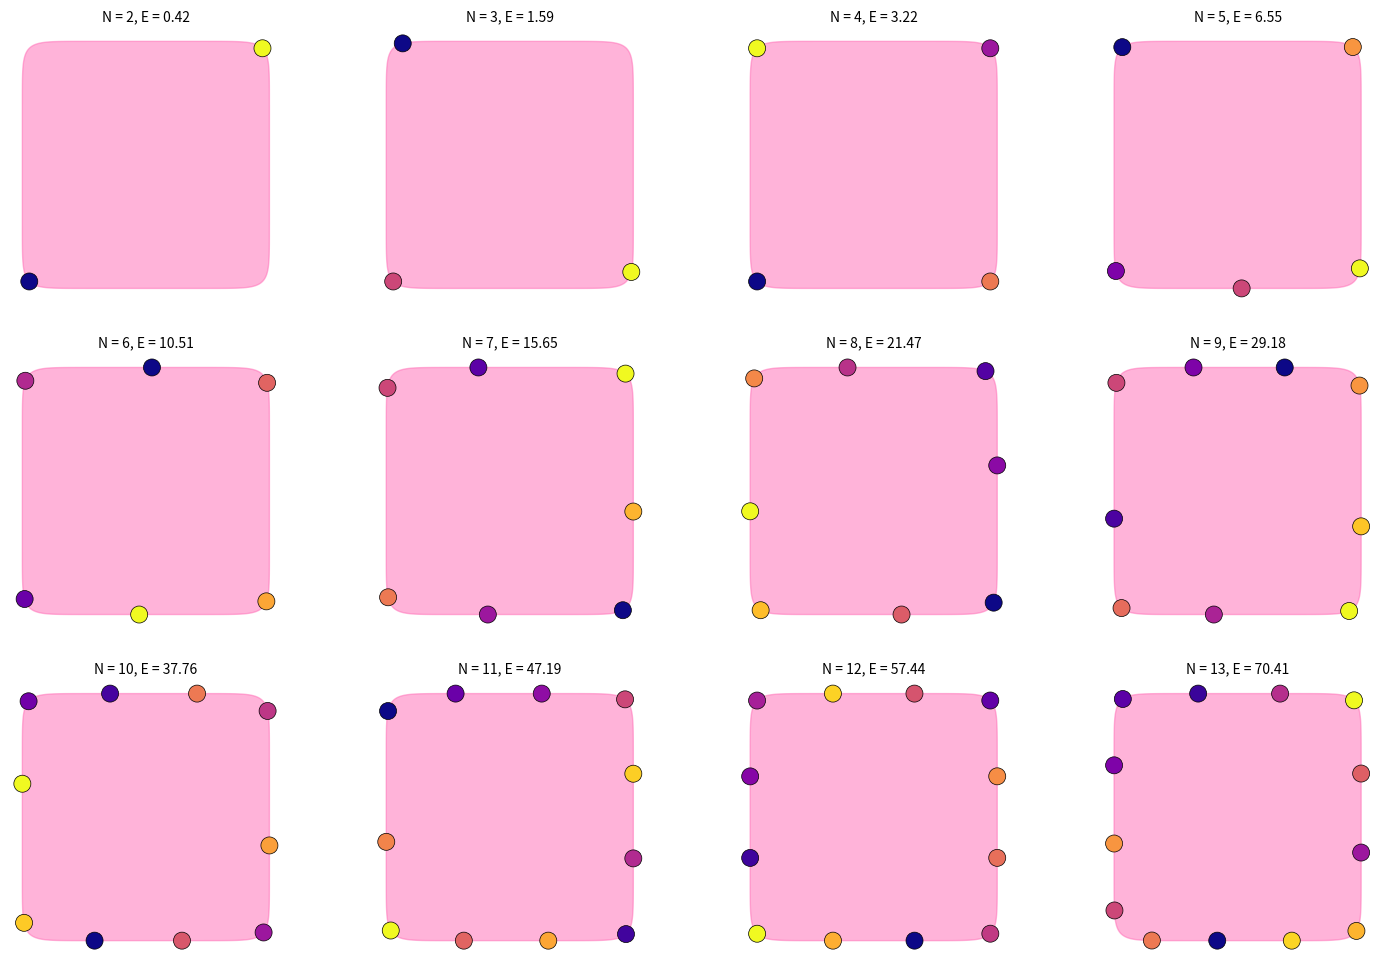

Here is the Python script that generated this plot:
import numpy as np
import matplotlib.pyplot as plt
from scipy.optimize import minimize
from matplotlib.patches import Circle
from scipy.integrate import quad
from scipy.optimize import dual_annealing

# Set the number of electrons for the first six Thomson problems
Ns = range(2, 14)

n = 12  # Superellipse parameter
# Create a figure with subplots
fig = plt.figure(figsize=(18, 12))

def superellipse_area(n):
    def integrand(x):
        return (1 - x**n)**(1/n)
    # Integrate from 0 to 1, and multiply by 4 (for symmetry)
    return 4 * quad(integrand, 0, 1)[0]

# Target area for scaling (Area of the circle, n=2)
A_target = np.pi

# Loop over the different values of N
for idx, N in enumerate(Ns, start=1):
    e = [1] * N  # Charges of the electrons
    
    # Initial guess for the optimization (angles in radians)
    x_0 = np.random.rand(N) * 2 * np.pi
    
    # Charge products for potential energy calculation
    charge_products = np.outer(e, e)
    
     # Compute the area of the superellipse for the current n
    A_n = superellipse_area(n)
    
    # Scaling factor to ensure constant area
    s_n = np.sqrt(A_target / A_n)

    # Initialize the subplot
    def E(phi):
        # Fixed position for the first electron at the north pole
        positions = np.stack((
           s_n* np.sign(np.cos(phi)) * np.abs(np.cos(phi))**(2/n),
            s_n * np.sign(np.sin(phi)) * np.abs(np.sin(phi))**(2/n)
        ), axis=1)
    
    
        # Calculate pairwise distances between electrons
        diff = positions[:, np.newaxis, :] - positions[np.newaxis, :, :]
        distances = np.linalg.norm(diff, axis=-1)
        
        i_upper = np.triu_indices_from(distances, k=1)
        return np.sum(charge_products[i_upper] / distances[i_upper])
    
    # Perform the optimization to minimize the potential energy
    result = dual_annealing(E,bounds=[(0, 2 * np.pi)] * (N))

    
    phi_opt = result.x
    
    positions = np.stack((
       s_n* np.sign(np.cos(phi_opt)) * np.abs(np.cos(phi_opt))**(2/n),
        s_n* np.sign(np.sin(phi_opt)) * np.abs(np.sin(phi_opt))**(2/n)
    ), axis=1)
    
    # Initialize the subplot
    ax = fig.add_subplot(3, 4, idx)
    
    theta = np.linspace(0, 2 * np.pi, 1000)
    superellipse_x = s_n*np.sign(np.cos(theta)) * np.abs(np.cos(theta))**(2/n)
    superellipse_y = s_n*np.sign(np.sin(theta)) * np.abs(np.sin(theta))**(2/n)

    ax.fill(superellipse_x, superellipse_y, color='hotpink', alpha=0.5)

    electron_colors = plt.cm.plasma(np.linspace(0, 1, N))
    ax.scatter(
        positions[:, 0], positions[:, 1],
        color=electron_colors, s=150, edgecolors='k', linewidth=0.5
    )
    
    # Set plot limits and labels
    ax.set_title(f"N = {N}, E = {result.fun:.2f}", fontsize=10)

    ax.set_xlabel('')
    ax.set_ylabel('')

    # Remove axis ticks
    ax.set_xticks([])
    ax.set_yticks([])

    # Remove grid lines
    ax.grid(False)
    ax.set_aspect('equal')
    ax.set_axis_off()

# Adjust layout and display the plot
plt.savefig(f'energy_circle_{n}')
plt.show()
